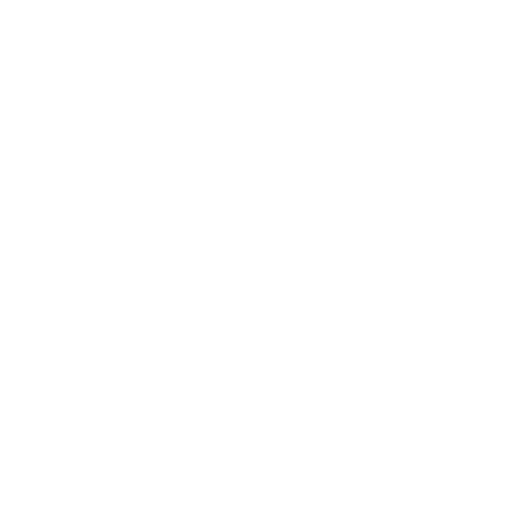
t = 0.00 s
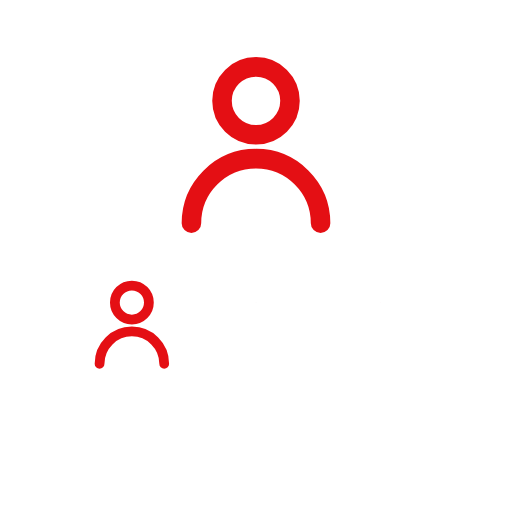
t = 0.30 s
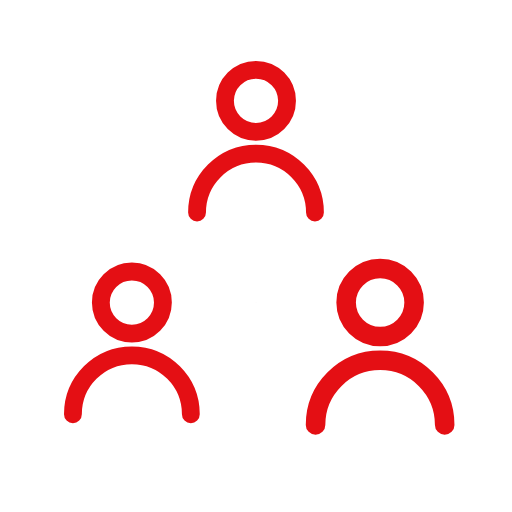
t = 0.60 s
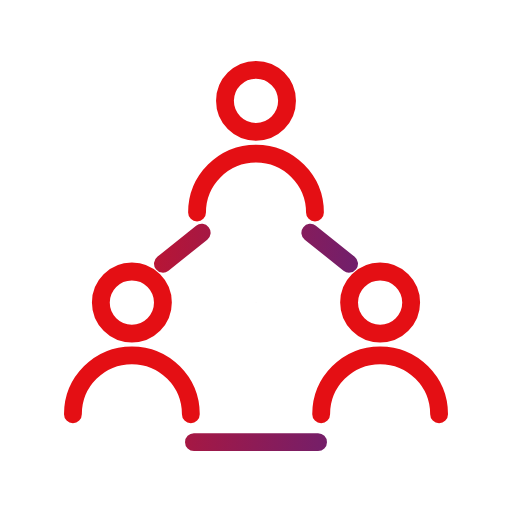
t = 0.94 s
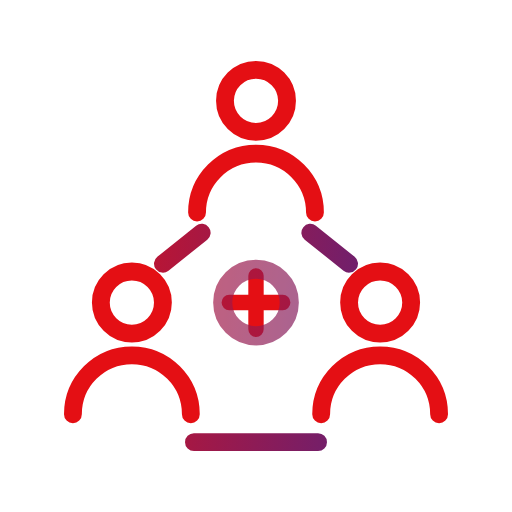
t = 1.19 s
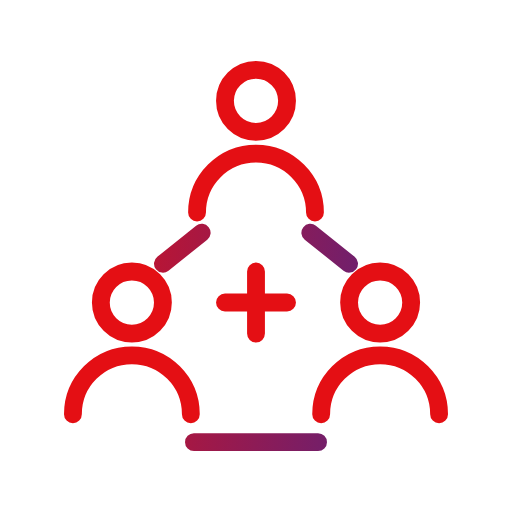
t = 1.50 s

The animated SVG that drew these frames (rendered in a browser with its animation timeline set to each time). Animation: 7 SMIL elements (animate=2,animateTransform=5); one cycle of 1.50 s.

<svg xmlns="http://www.w3.org/2000/svg" viewBox="27 27 66 66" width="120" height="120">
<defs><linearGradient id="g" gradientUnits="userSpaceOnUse" x1="31" y1="56.7" x2="89" y2="63.300000000000004"><stop offset="0" stop-color="#e40f14"/><stop offset="1" stop-color="#45258d"/></linearGradient></defs>

<g fill="none" stroke="url(#g)" stroke-width="2.3" stroke-linecap="round" stroke-linejoin="round" transform="translate(60 60) scale(1) translate(-60 -60)">

<g transform="translate(60 40)"><g transform="scale(0.001)"><animateTransform attributeName="transform" type="scale" values="0.001;0.001;1.15;1;1" keyTimes="0;0;0.21;0.3;1" dur="1.5s" fill="freeze"/><path d="M4 0a4 4 0 1 1-8 0a4 4 0 1 1 8 0M-7.6 14.4a7.6 7.6 0 0 1 15.2 0"/></g></g>
<g transform="translate(44 66)"><g transform="scale(0.001)"><animateTransform attributeName="transform" type="scale" values="0.001;0.001;1.15;1;1" keyTimes="0;0.1;0.31;0.4;1" dur="1.5s" fill="freeze"/><path d="M4 0a4 4 0 1 1-8 0a4 4 0 1 1 8 0M-7.6 14.4a7.6 7.6 0 0 1 15.2 0"/></g></g>
<g transform="translate(76 66)"><g transform="scale(0.001)"><animateTransform attributeName="transform" type="scale" values="0.001;0.001;1.15;1;1" keyTimes="0;0.2;0.41;0.5;1" dur="1.5s" fill="freeze"/><path d="M4 0a4 4 0 1 1-8 0a4 4 0 1 1 8 0M-7.6 14.4a7.6 7.6 0 0 1 15.2 0"/></g></g>
<path pathLength="1" stroke-dasharray="1 2" stroke-dashoffset="1" d="M53 57l-5 4M67 57l5 4M52 84h16"><animate attributeName="stroke-dashoffset" values="1;1;0;0" keyTimes="0;0.45;0.7;1" dur="1.5s" fill="freeze"/></path>
<g transform="translate(60 66)"><g transform="scale(0.001)"><animateTransform attributeName="transform" type="scale" values="0.001;0.001;1.15;1;1" keyTimes="0;0.68;0.834;0.9;1" dur="1.5s" fill="freeze"/><path d="M0-4v8M-4 0h8"/></g></g><g transform="translate(60 66)"><g opacity="0"><animateTransform attributeName="transform" type="scale" values="1;1;1.4;1.4" keyTimes="0;0.75;1;1" dur="1.5s" fill="freeze"/><animate attributeName="opacity" values="0;0;0.8;0;0" keyTimes="0;0.75;0.76;1;1" dur="1.5s" fill="freeze"/><path transform="translate(-60 -66)" d="M64 66a4 4 0 1 1-8 0a4 4 0 1 1 8 0"/></g></g>
</g></svg>
